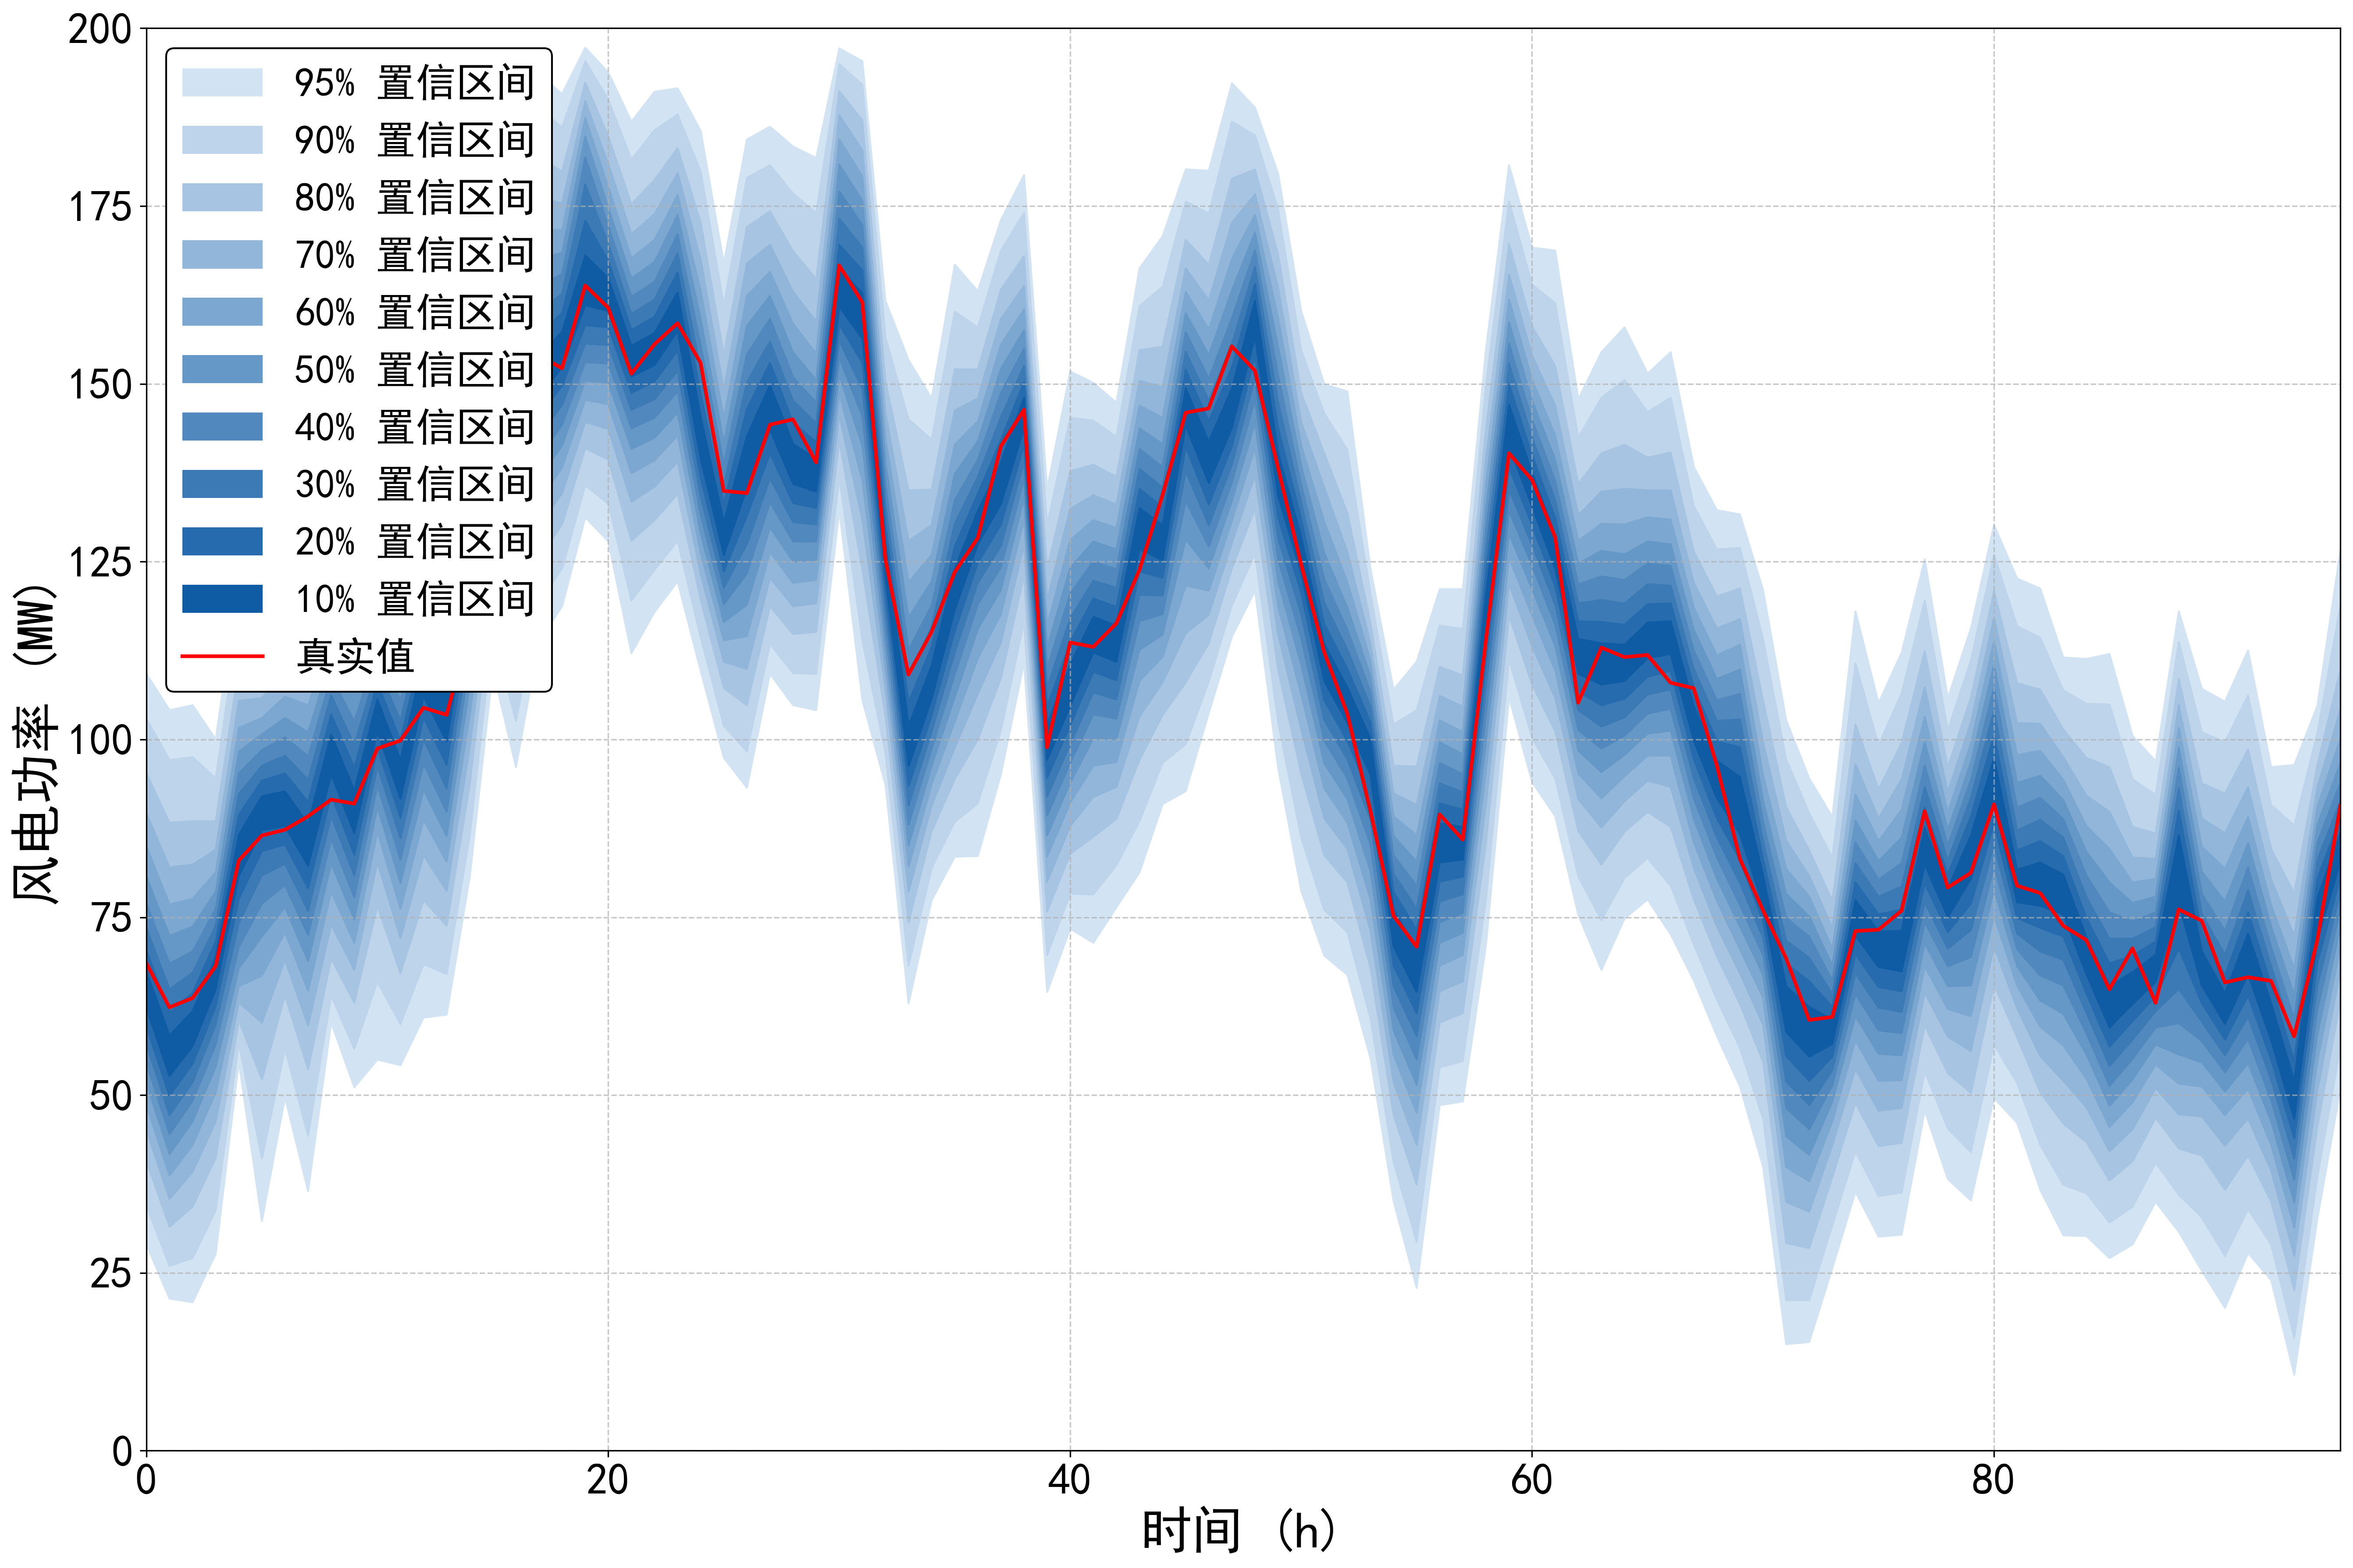

The file beside this chart, header and first rows:
95%up, 95%down, 90%up, 90%down, 80%up, 80%down, 70%up, 70%down, 60%up, 60%down, 50%up, 50%down, 40%up, 40%down, 30%up, 30%down, 20%up, 20%down, 10%up, 10%down, true
109.3, 29.01, 103, 34.42, 95.25, 40.72, 89.64, 45.12, 84.94, 48.62, 80.74, 51.73, 76.94, 54.43, 73.54, 57.13, 70.34, 59.63, 67.43, 62.23, 68.54
104.2, 21.41, 97.15, 26.01, 88.34, 31.52, 82.04, 35.42, 76.84, 38.72, 72.44, 41.72, 68.53, 44.52, 64.93, 47.22, 61.63, 49.92, 58.43, 52.73, 62.34
104.9, 20.91, 97.55, 27.11, 88.54, 34.32, 82.44, 39.22, 77.64, 43.02, 73.74, 46.32, 70.24, 49.22, 67.23, 51.83, 64.43, 54.43, 61.83, 56.93, 63.65
100.1, 27.71, 94.55, 33.82, 88.54, 41.22, 84.54, 46.32, 81.34, 50.43, 78.64, 54.03, 76.24, 57.13, 73.84, 59.93, 71.64, 62.53, 69.43, 64.93, 68.14
122.6, 54.73, 116.9, 57.33, 110.2, 60.53, 105.5, 63.03, 101.7, 65.33, 98.35, 67.83, 95.25, 70.84, 92.35, 74.24, 89.44, 77.64, 86.64, 80.84, 82.98
120, 32.32, 114.7, 41.12, 109.3, 52.23, 105.9, 60.23, 103.1, 66.83, 100.8, 72.34, 98.55, 76.94, 96.35, 80.94, 94.25, 84.34, 92.05, 87.24, 86.5
126.6, 49.72, 120.7, 56.53, 114, 64.03, 109.6, 69.03, 106.1, 72.94, 103.1, 76.44, 100.4, 79.54, 97.75, 82.54, 95.25, 85.24, 92.75, 87.84, 87.31
128.4, 36.52, 122.1, 44.32, 114.6, 53.63, 109.3, 59.83, 104.9, 64.73, 101.1, 68.83, 97.65, 72.54, 94.35, 75.94, 91.25, 79.14, 88.14, 82.24, 89.2
127.8, 60.23, 124.3, 64.03, 120, 69.23, 116.9, 74.04, 114.1, 78.64, 111.5, 82.64, 108.9, 86.04, 106.3, 89.24, 103.6, 92.25, 100.8, 95.15, 91.54
132.3, 51.13, 126.3, 56.53, 119.2, 63.03, 114.1, 67.63, 109.9, 71.44, 106.2, 74.74, 102.6, 77.84, 99.25, 80.94, 96.05, 83.84, 92.85, 86.84, 90.98
137.3, 55.03, 132, 65.93, 125.8, 76.64, 121.6, 82.74, 118.3, 87.04, 115.4, 90.55, 112.7, 93.55, 110.3, 96.25, 108, 98.75, 105.7, 101.2, 98.73
133.6, 54.23, 127.9, 60.03, 121, 67.13, 116.2, 72.14, 112.2, 76.24, 108.8, 79.84, 105.6, 83.14, 102.7, 86.14, 99.85, 89.04, 97.15, 91.75, 99.85
143, 60.93, 138.1, 68.43, 132.4, 77.44, 128.3, 83.74, 125, 88.74, 122.1, 92.95, 119.3, 96.65, 116.7, 100.1, 114, 103.2, 111.4, 106.1, 104.5
155.1, 61.33, 147.5, 67.03, 138.2, 73.84, 131.8, 78.74, 126.5, 82.84, 121.9, 86.44, 117.7, 89.84, 113.8, 93.15, 110.1, 96.45, 106.5, 99.75, 103.5
167.2, 80.74, 160.7, 86.54, 152.8, 93.75, 146.9, 98.95, 141.9, 103.6, 137.4, 107.6, 133.5, 111.1, 130.1, 114.2, 127.2, 117, 124.5, 119.6, 115.7
175.4, 109.9, 169.4, 115.2, 162.5, 121, 157.8, 124.7, 154.3, 127.6, 151.3, 130.1, 148.7, 132.4, 146.4, 134.4, 144.2, 136.4, 142.2, 138.4, 139.7
185.1, 96.15, 179.4, 102.7, 172.3, 110.8, 167.2, 116.6, 163.1, 121.4, 159.4, 125.7, 156, 129.7, 152.8, 133.4, 149.6, 136.8, 146.5, 140.2, 143.8
193.5, 113.9, 188.8, 119.4, 181.8, 125.7, 176.3, 130.1, 171.6, 133.7, 167.5, 136.8, 163.7, 139.8, 160.3, 142.7, 157, 145.5, 154, 148.3, 154
190.8, 118.8, 186.1, 124.1, 179.9, 130.3, 175.4, 134.7, 171.7, 138.3, 168.5, 141.4, 165.5, 144.3, 162.7, 147.1, 160, 149.8, 157.4, 152.4, 152.2
197.3, 131.3, 195.4, 135.8, 192.4, 141, 189.8, 144.7, 187.4, 147.8, 184.8, 150.5, 181.9, 153.1, 178.1, 155.7, 173, 158.3, 168.1, 161.1, 163.8
193.8, 127.9, 190, 133.2, 184.8, 139.4, 180.9, 143.7, 177.7, 147.2, 174.8, 150.2, 172.2, 152.9, 169.7, 155.5, 167.3, 158, 164.9, 160.3, 160.7
186.9, 112.2, 181.6, 119.6, 175.3, 128, 171.1, 133.5, 167.7, 137.5, 164.9, 140.9, 162.3, 143.8, 159.9, 146.4, 157.6, 148.8, 155.4, 151.1, 151.4
191.1, 118, 185.7, 123.9, 178.7, 130.9, 173.9, 135.6, 170.3, 139.3, 167.2, 142.5, 164.4, 145.3, 161.9, 147.9, 159.5, 150.4, 157.2, 152.7, 155.6
191.6, 122.3, 187.9, 128, 183.2, 134.6, 179.7, 139.1, 176.6, 142.8, 173.8, 146, 171.1, 149, 168.4, 151.9, 165.7, 154.7, 162.9, 157.5, 158.5
185.6, 109.7, 179.9, 114.4, 172.7, 119.7, 167.5, 123.3, 163.1, 126.3, 159.2, 129, 155.5, 131.6, 152, 134.2, 148.6, 136.8, 145.4, 139.5, 153
167, 97.45, 161.1, 102, 154.1, 107.3, 149.2, 111, 145.2, 114, 141.8, 116.6, 138.7, 119.1, 135.8, 121.4, 133.2, 123.7, 130.6, 126, 134.9
184.4, 93.25, 179, 98.35, 172.1, 104.9, 167, 110, 162.4, 114.6, 158.2, 119, 154.2, 123.4, 150.3, 127.5, 146.5, 131.5, 142.7, 135.4, 134.6
186.2, 109.3, 180.8, 113.5, 174.3, 118.8, 169.6, 122.8, 165.8, 126.4, 162.4, 129.9, 159.2, 133.4, 156, 136.8, 153, 140.3, 149.9, 143.6, 144.3
183.4, 104.9, 176.8, 109.4, 168.7, 114.9, 163, 118.8, 158.5, 122.1, 154.5, 125.1, 151, 127.9, 147.7, 130.6, 144.6, 133.3, 141.6, 136, 145
181.8, 104.2, 174.1, 109.3, 164.8, 115.2, 158.8, 119.2, 154.3, 122.5, 150.6, 125.3, 147.4, 127.9, 144.5, 130.3, 141.9, 132.6, 139.5, 134.9, 139
197.2, 132.3, 195, 136.9, 191.2, 142.1, 187.8, 145.7, 184.4, 148.7, 180.9, 151.3, 177.1, 153.7, 173.3, 156.1, 169.6, 158.4, 166.3, 160.9, 166.7
195.4, 105.6, 192.1, 114, 187.1, 123.9, 182.9, 130.9, 179.2, 136.5, 175.8, 141.3, 172.4, 145.5, 169.2, 149.4, 166, 153, 162.8, 156.4, 161.5
161.7, 93.65, 156.6, 98.05, 150.4, 103.4, 146, 107.2, 142.3, 110.3, 139, 113, 135.9, 115.6, 133, 118.1, 130.3, 120.5, 127.7, 122.9, 125.3
153.4, 62.93, 145.1, 68.23, 135.1, 74.34, 128, 78.64, 122.2, 82.14, 117.2, 85.14, 112.7, 88.04, 108.8, 90.75, 105.3, 93.45, 102, 96.25, 109.1
148, 77.44, 142.2, 81.94, 135.2, 87.14, 130.2, 90.75, 126, 93.75, 122.3, 96.35, 118.9, 98.75, 115.9, 101.2, 113.1, 103.5, 110.5, 105.8, 115.1
166.8, 83.54, 160.2, 88.44, 152.1, 94.45, 146.3, 98.85, 141.5, 102.6, 137.4, 106, 133.7, 109.2, 130.4, 112.3, 127.2, 115.3, 124.1, 118.3, 123.5
163.1, 83.64, 158, 91.05, 152.1, 100.1, 148, 106.5, 144.8, 111.5, 142, 115.6, 139.4, 119.1, 137, 122.1, 134.6, 124.9, 132.2, 127.5, 128.3
173.1, 95.15, 168.8, 101.4, 163.3, 108.7, 159.2, 113.7, 155.6, 117.7, 152.2, 121.1, 148.8, 124.3, 145.4, 127.3, 142.2, 130.3, 139, 133.2, 141.2
179.4, 110.9, 174.1, 116.6, 168, 123.1, 163.8, 127.5, 160.5, 131, 157.6, 134, 155, 136.7, 152.6, 139.2, 150.3, 141.5, 148.1, 143.8, 146.4
135.3, 64.53, 130.2, 69.73, 124, 75.84, 119.7, 80.04, 116.1, 83.54, 113, 86.54, 110.1, 89.34, 107.4, 92.05, 104.7, 94.65, 102.2, 97.15, 98.89
151.8, 73.44, 145.3, 78.34, 137.8, 83.94, 132.5, 87.84, 128.1, 91.15, 124.2, 93.95, 120.6, 96.75, 117.1, 99.35, 113.8, 102.1, 110.6, 104.8, 113.6
150.2, 71.44, 144.9, 78.24, 138.7, 86.34, 134.4, 91.95, 130.9, 96.35, 127.9, 100.2, 125.1, 103.6, 122.4, 106.7, 119.9, 109.6, 117.3, 112.3, 113
147.4, 76.44, 142.6, 82.34, 137, 88.84, 133.1, 93.35, 129.8, 96.85, 126.8, 100.1, 124, 103, 121.4, 105.7, 118.7, 108.4, 116.1, 111, 116.3
166.3, 81.34, 161, 88.54, 154.8, 97.15, 150.5, 103.3, 147, 108.3, 143.8, 112.7, 140.9, 116.7, 138.1, 120.4, 135.3, 123.7, 132.6, 126.8, 123.8
170.8, 90.95, 163.7, 96.75, 155.3, 103.5, 149.6, 108.1, 145.3, 111.7, 141.6, 114.8, 138.4, 117.7, 135.5, 120.3, 132.7, 122.8, 130.2, 125.3, 134.4
180.2, 92.75, 175.7, 99.35, 170.3, 108.1, 166.3, 115, 163, 121.7, 160, 128.2, 157.3, 133.6, 154.6, 137.8, 152, 141.2, 149.4, 144.2, 145.9
180, 103.8, 174, 108.2, 166.8, 113.6, 161.8, 117.6, 157.7, 121, 154.1, 124.1, 150.8, 127.2, 147.7, 130.2, 144.8, 133.1, 141.9, 136.1, 146.5
192.3, 114.5, 186.9, 118.9, 178.9, 124.1, 172.7, 127.7, 167.6, 130.8, 163.2, 133.6, 159.3, 136.2, 155.7, 138.7, 152.4, 141.3, 149.4, 143.9, 155.3
188.9, 121, 185, 126.2, 180.2, 132.5, 176.7, 137.2, 173.8, 141.1, 171.3, 144.6, 168.8, 147.9, 166.5, 151, 164.1, 154, 161.7, 156.7, 151.9
179.6, 96.05, 174.6, 102.5, 168.3, 109.9, 163.6, 114.9, 159.3, 118.8, 155.3, 122.3, 151.3, 125.4, 147.5, 128.4, 143.9, 131.3, 140.4, 134.3, 138.2
160.3, 78.74, 154.8, 86.24, 148.8, 95.25, 144.7, 101.5, 141.4, 106.4, 138.6, 110.6, 135.9, 114.3, 133.4, 117.7, 131, 120.7, 128.5, 123.5, 124.6
150, 69.63, 145.9, 76.04, 140.3, 83.74, 135.5, 88.94, 130.7, 93.15, 126.3, 96.65, 122.6, 99.85, 119.3, 102.8, 116.3, 105.6, 113.5, 108.3, 112.3
149, 66.93, 140.8, 72.94, 131.9, 79.94, 126.4, 84.64, 122.2, 88.34, 118.6, 91.65, 115.5, 94.55, 112.7, 97.25, 110, 99.85, 107.4, 102.4, 103.6
124.1, 55.23, 120.6, 60.83, 116.5, 67.93, 113.6, 73.14, 111.2, 77.54, 109, 81.54, 106.8, 85.24, 104.7, 88.74, 102.5, 91.95, 100.2, 95.05, 89.98
107.1, 35.12, 102.2, 40.62, 96.35, 47.22, 92.45, 51.83, 89.24, 55.73, 86.44, 59.13, 83.74, 62.33, 81.14, 65.33, 78.64, 68.23, 76.14, 70.94, 75.21
111, 22.91, 104.2, 29.41, 96.25, 37.42, 90.85, 43.02, 86.54, 47.52, 82.84, 51.43, 79.44, 55.03, 76.24, 58.33, 73.24, 61.53, 70.34, 64.53, 70.87
121.2, 48.62, 116.1, 53.93, 110.3, 60.23, 106.2, 64.63, 102.8, 68.23, 99.65, 71.44, 96.75, 74.34, 93.85, 77.24, 91.05, 80.04, 88.24, 82.74, 89.47
121.2, 49.12, 115.6, 54.83, 109.1, 61.53, 104.7, 66.03, 101.1, 69.73, 97.95, 72.84, 95.15, 75.64, 92.65, 78.24, 90.15, 80.74, 87.74, 83.14, 85.93
154.9, 71.04, 149.9, 77.44, 143.7, 85.34, 139.4, 90.95, 135.8, 95.65, 132.5, 99.75, 129.4, 103.7, 126.4, 107.4, 123.4, 110.9, 120.4, 114.2, 113.9
180.8, 106, 175.7, 111.3, 169.7, 117.5, 165.4, 121.9, 161.9, 125.6, 158.7, 129, 155.7, 132.2, 152.9, 135.2, 150, 138.3, 147.1, 141.3, 140.3
... 36 more rows
